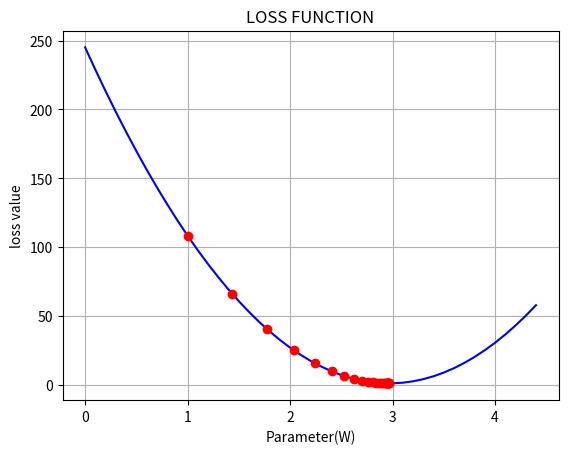
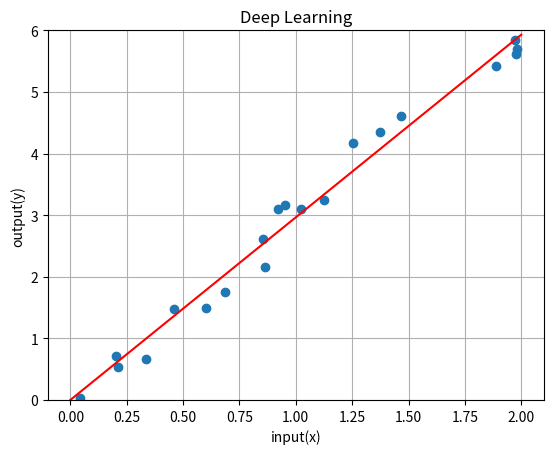

Python code for these plots, in order:
import numpy as np
import matplotlib.pyplot as plt

#dataset
num_of_sum = 20
x = np.random.uniform(0, 2, num_of_sum)
noise = np.random.normal(0, 0.2, num_of_sum)
t = 3*x+noise

#initial_setting
w = 1
learning_rate = 0.004
E_save = []
w_itr = []

#iteration
num_of_itr = 25
for i in range(num_of_itr):
    y = w*x
    E = np.sum((y-t)**2)
    E_save = np.append(E_save, E)
    w_itr = np.append(w_itr, w)
    w = w - learning_rate*2*np.sum(x*(y-t))

    weight = []
    E_loss_weight = []

    num_of_w = 45
    resolution = 0.1

#plot_loss
for j in range(num_of_w):
    y_weight = (j*resolution)*x
    E_weight = np.sum((y_weight-t)**2)

    #strage data
    weight = np.append(weight, j*resolution)
    E_loss_weight = np.append(E_loss_weight, E_weight)

plt.figure()
plt.grid(True)
plt.title("LOSS FUNCTION")
plt.xlabel("Parameter(W)")
plt.ylabel("loss value")
plt.plot(weight, E_loss_weight, color='blue')
plt.plot(w_itr, E_save, 'o', color='red')
plt.savefig('figure_{}.png'.format(i))
plt.show()

#plot_output
X_line = np.linspace(0, 2, 5)
Y_line = w*X_line

plt.figure()
plt.grid(True)
plt.ylim(0,6)
plt.title("Deep Learning")
plt.xlabel("input(x)")
plt.ylabel("output(y)")
plt.plot(x, t, 'o')
plt.plot(X_line, Y_line, color='red')
plt.savefig('output')
plt.show()



